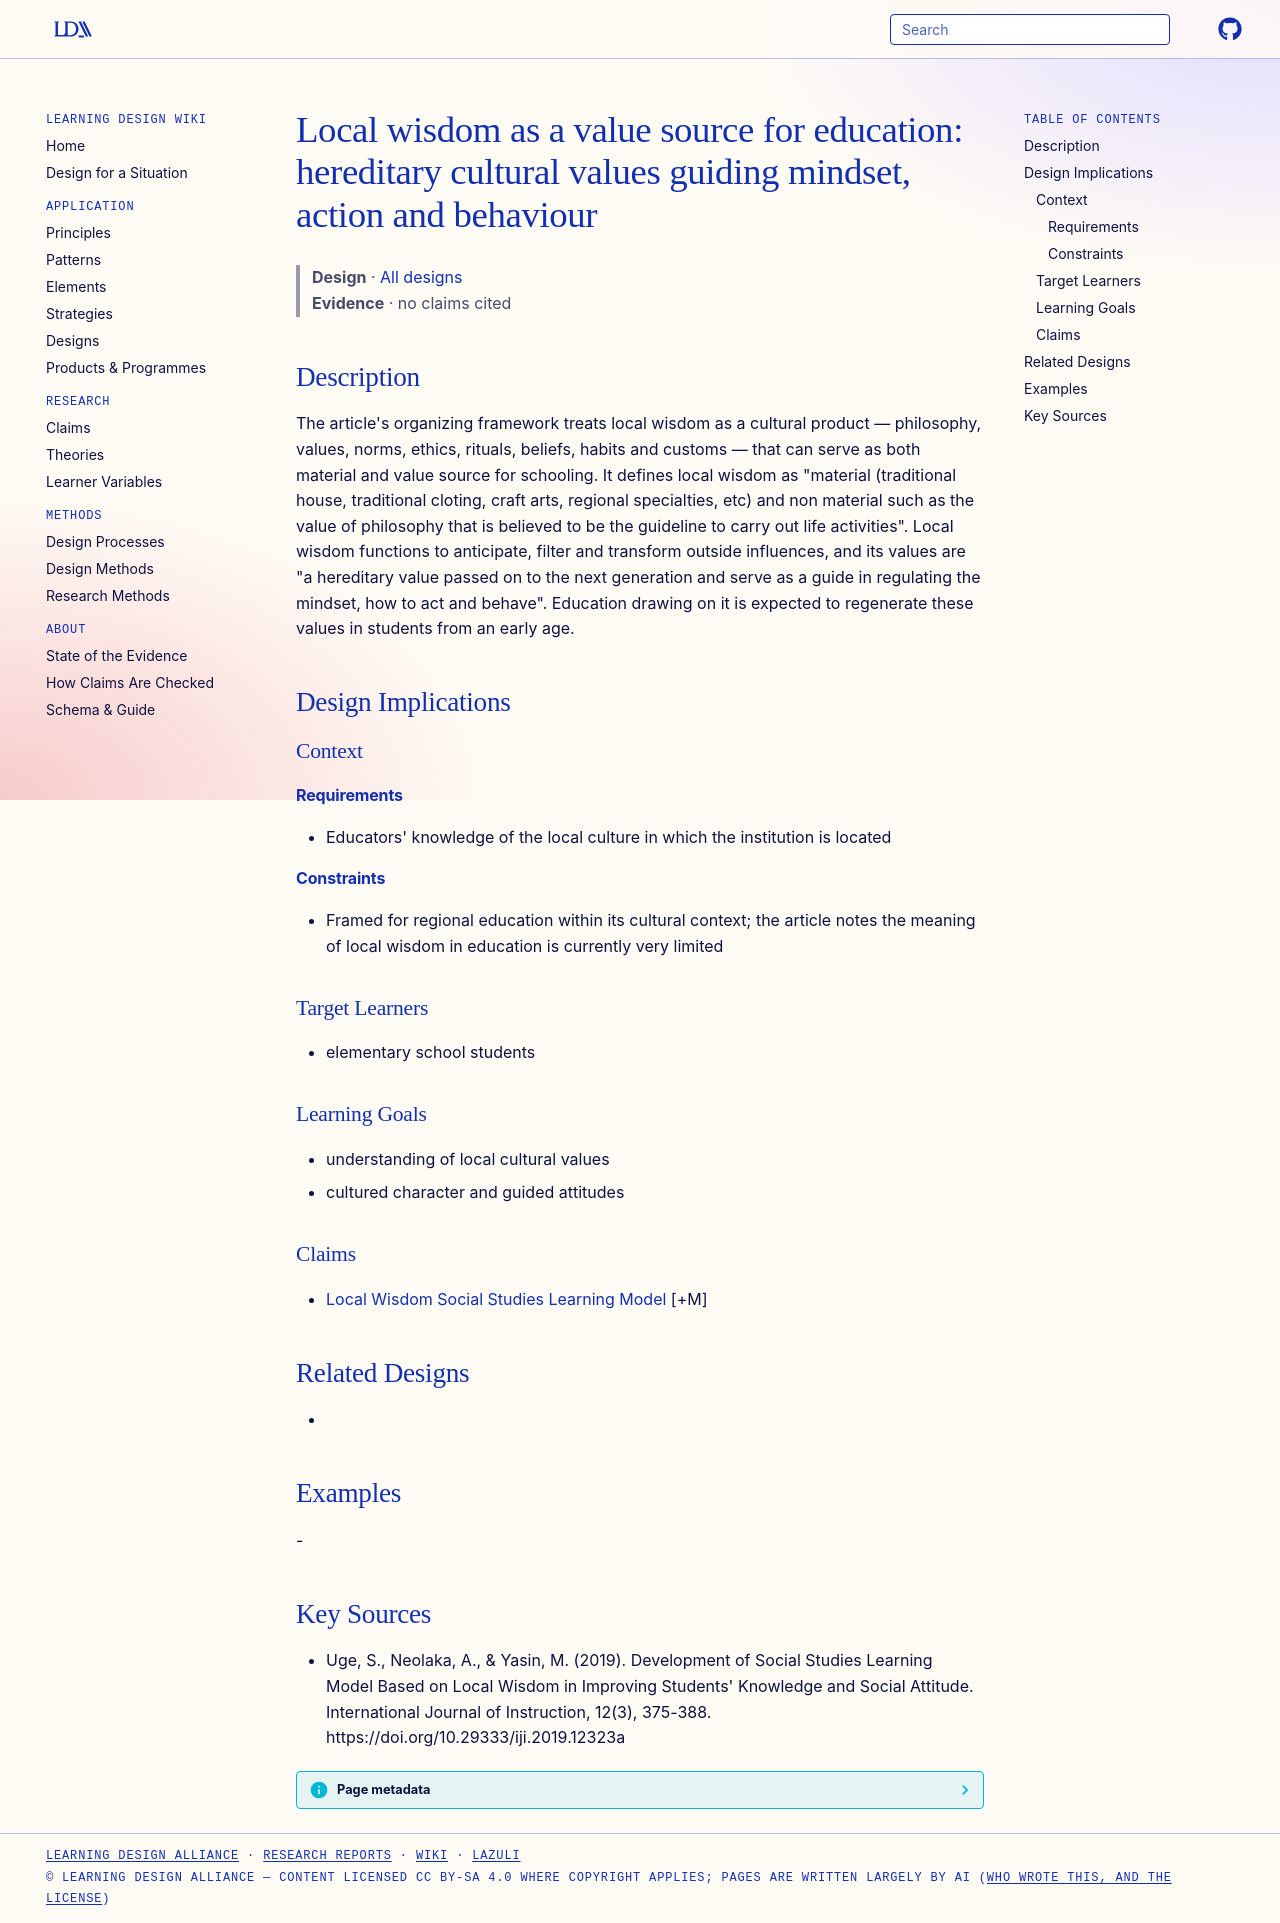

repository: Learning-Design-Alliance/learning-wiki · page: designs/local-wisdom-values-theory/index.html · generator: mkdocs

---
type: design
id: local-wisdom-values-theory
title: "Local wisdom as a value source for education: hereditary cultural values guiding mindset, action and behaviour"
description: "The article's organizing framework treats local wisdom as a cultural product — philosophy, values, norms, ethics, rituals, beliefs, habits and customs — that can serve as both material and value source for schooling."
status: review
generated:
  by: "process:settle-candidates"
  at: 2026-11-02
sources:
  - id: uge-2019
    resource: "https://doi.org/10.29333/iji.2019.12323a"
    title: "Uge, S., Neolaka, A., & Yasin, M. (2019). Development of Social Studies Learning Model Based on Local Wisdom in Improving Students' Knowledge and Social Attitude. International Journal of Instruction, 12(3), 375-388. https://doi.org/10.29333/iji.2019.12323a"
    author: "Uge, S., Neolaka, A., & Yasin, M"
---

# Local wisdom as a value source for education: hereditary cultural values guiding mindset, action and behaviour

> **Design** · [All designs](index.md)
> **Evidence** · no claims cited

## Description
The article's organizing framework treats local wisdom as a cultural product — philosophy, values, norms, ethics, rituals, beliefs, habits and customs — that can serve as both material and value source for schooling. It defines local wisdom as "material (traditional house, traditional cloting, craft arts, regional specialties, etc) and non material such as the value of philosophy that is believed to be the guideline to carry out life activities". Local wisdom functions to anticipate, filter and transform outside influences, and its values are "a hereditary value passed on to the next generation and serve as a guide in regulating  the mindset, how to act and behave". Education drawing on it is expected to regenerate these values in students from an early age.

## Design Implications

### Context
#### Requirements
- Educators' knowledge of the local culture in which the institution is located
#### Constraints
- Framed for regional education within its cultural context; the article notes the meaning of local wisdom in education is currently very limited

### Target Learners
- elementary school students

### Learning Goals
- understanding of local cultural values
- cultured character and guided attitudes

### Claims
- [Local Wisdom Social Studies Learning Model](local-wisdom-social-studies-learning-model.md) [+M]

## Related Designs
- 

## Examples
-

## Key Sources
- Uge, S., Neolaka, A., & Yasin, M. (2019). Development of Social Studies Learning Model Based on Local Wisdom in Improving Students' Knowledge and Social Attitude. International Journal of Instruction, 12(3), 375-388. https://doi.org/10.29333/iji.2019.12323a
